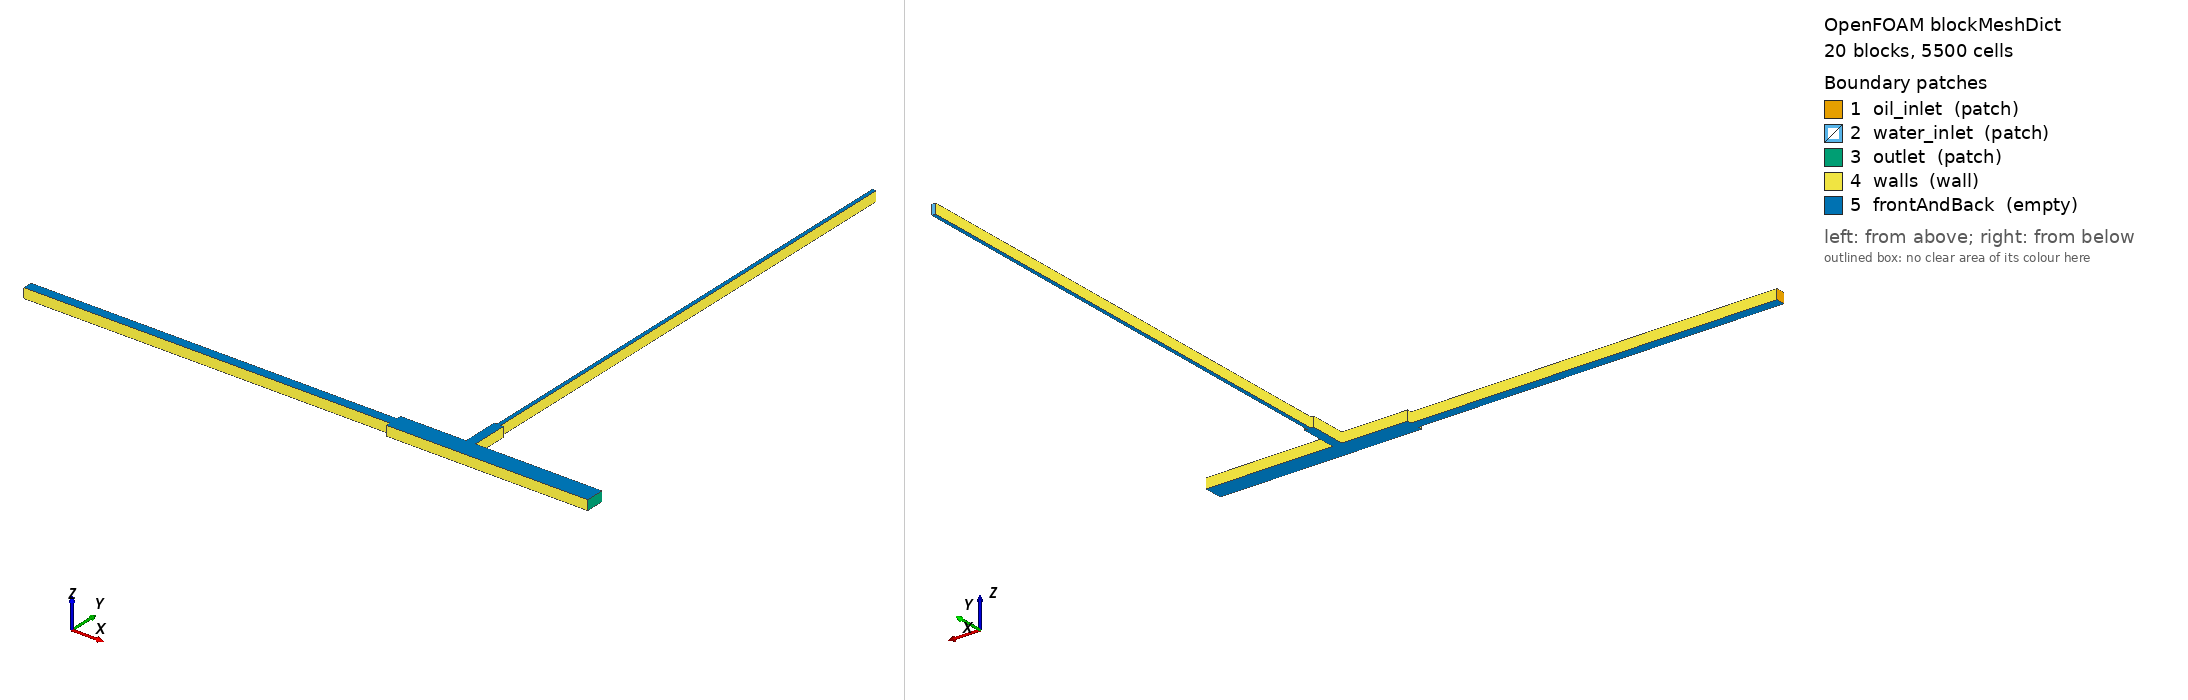

OpenFOAM case: the mesh blockMesh builds from blockMeshDict, 20 block(s), 5500 cells. Boundary patches (legend numbers): 1 oil_inlet (patch), 2 water_inlet (patch), 3 outlet (patch), 4 walls (wall), 5 frontAndBack (empty). Left view from above one corner, right view from below the opposite corner. Boundary conditions: 2 field file(s) under 0/; 5 of 5 drawn patches have an entry in a shipped field file.

=== system/blockMeshDict ===
/*--------------------------------*- C++ -*----------------------------------*\
| Generated by gen_blockmesh.py — edit that script, not this file.            |
\*---------------------------------------------------------------------------*/
FoamFile
{
    version     2.0;
    format      ascii;
    class       dictionary;
    object      blockMeshDict;
}
// * * * * * * * * * * * * * * * * * * * * * * * * * * * * * * * * * * * * * //

scale 1e-6;   // coordinates below are micrometres

vertices
(
    (-3000.0 37.5 0.0)   // 0
    (0.0 37.5 0.0)   // 1
    (0.0 112.5 0.0)   // 2
    (-3000.0 112.5 0.0)   // 3
    (-3000.0 37.5 80.0)   // 4
    (0.0 37.5 80.0)   // 5
    (0.0 112.5 80.0)   // 6
    (-3000.0 112.5 80.0)   // 7
    (0.0 0.0 0.0)   // 8
    (537.5 0.0 0.0)   // 9
    (537.5 37.5 0.0)   // 10
    (0.0 0.0 80.0)   // 11
    (537.5 0.0 80.0)   // 12
    (537.5 37.5 80.0)   // 13
    (537.5 112.5 0.0)   // 14
    (537.5 112.5 80.0)   // 15
    (537.5 150.0 0.0)   // 16
    (0.0 150.0 0.0)   // 17
    (537.5 150.0 80.0)   // 18
    (0.0 150.0 80.0)   // 19
    (560.0 0.0 0.0)   // 20
    (560.0 37.5 0.0)   // 21
    (560.0 0.0 80.0)   // 22
    (560.0 37.5 80.0)   // 23
    (560.0 112.5 0.0)   // 24
    (560.0 112.5 80.0)   // 25
    (560.0 150.0 0.0)   // 26
    (560.0 150.0 80.0)   // 27
    (590.0 0.0 0.0)   // 28
    (590.0 37.5 0.0)   // 29
    (590.0 0.0 80.0)   // 30
    (590.0 37.5 80.0)   // 31
    (590.0 112.5 0.0)   // 32
    (590.0 112.5 80.0)   // 33
    (590.0 150.0 0.0)   // 34
    (590.0 150.0 80.0)   // 35
    (612.5 0.0 0.0)   // 36
    (612.5 37.5 0.0)   // 37
    (612.5 0.0 80.0)   // 38
    (612.5 37.5 80.0)   // 39
    (612.5 112.5 0.0)   // 40
    (612.5 112.5 80.0)   // 41
    (612.5 150.0 0.0)   // 42
    (612.5 150.0 80.0)   // 43
    (1650.0 0.0 0.0)   // 44
    (1650.0 37.5 0.0)   // 45
    (1650.0 0.0 80.0)   // 46
    (1650.0 37.5 80.0)   // 47
    (1650.0 112.5 0.0)   // 48
    (1650.0 112.5 80.0)   // 49
    (1650.0 150.0 0.0)   // 50
    (1650.0 150.0 80.0)   // 51
    (560.0 450.0 0.0)   // 52
    (537.5 450.0 0.0)   // 53
    (560.0 450.0 80.0)   // 54
    (537.5 450.0 80.0)   // 55
    (590.0 450.0 0.0)   // 56
    (590.0 450.0 80.0)   // 57
    (612.5 450.0 0.0)   // 58
    (612.5 450.0 80.0)   // 59
    (590.0 4450.0 0.0)   // 60
    (560.0 4450.0 0.0)   // 61
    (590.0 4450.0 80.0)   // 62
    (560.0 4450.0 80.0)   // 63
);

blocks
(
    hex (0 1 2 3 4 5 6 7) (50 10 1) simpleGrading (0.2 1 1)
    hex (8 9 10 1 11 12 13 5) (72 5 1) simpleGrading (1 1 1)
    hex (1 10 14 2 5 13 15 6) (72 10 1) simpleGrading (1 1 1)
    hex (2 14 16 17 6 15 18 19) (72 5 1) simpleGrading (1 1 1)
    hex (9 20 21 10 12 22 23 13) (3 5 1) simpleGrading (1 1 1)
    hex (10 21 24 14 13 23 25 15) (3 10 1) simpleGrading (1 1 1)
    hex (14 24 26 16 15 25 27 18) (3 5 1) simpleGrading (1 1 1)
    hex (20 28 29 21 22 30 31 23) (4 5 1) simpleGrading (1 1 1)
    hex (21 29 32 24 23 31 33 25) (4 10 1) simpleGrading (1 1 1)
    hex (24 32 34 26 25 33 35 27) (4 5 1) simpleGrading (1 1 1)
    hex (28 36 37 29 30 38 39 31) (3 5 1) simpleGrading (1 1 1)
    hex (29 37 40 32 31 39 41 33) (3 10 1) simpleGrading (1 1 1)
    hex (32 40 42 34 33 41 43 35) (3 5 1) simpleGrading (1 1 1)
    hex (36 44 45 37 38 46 47 39) (138 5 1) simpleGrading (1 1 1)
    hex (37 45 48 40 39 47 49 41) (138 10 1) simpleGrading (1 1 1)
    hex (40 48 50 42 41 49 51 43) (138 5 1) simpleGrading (1 1 1)
    hex (16 26 52 53 18 27 54 55) (3 40 1) simpleGrading (1 1 1)
    hex (26 34 56 52 27 35 57 54) (4 40 1) simpleGrading (1 1 1)
    hex (34 42 58 56 35 43 59 57) (3 40 1) simpleGrading (1 1 1)
    hex (52 56 60 61 54 57 62 63) (4 50 1) simpleGrading (1 8 1)
);

edges
(
);

boundary
(
    oil_inlet
    {
        type patch;
        faces
        (
            (0 4 7 3)
        );
    }
    water_inlet
    {
        type patch;
        faces
        (
            (61 63 62 60)
        );
    }
    outlet
    {
        type patch;
        faces
        (
            (44 45 47 46)
            (45 48 49 47)
            (48 50 51 49)
        );
    }
    walls
    {
        type wall;
        faces
        (
            (0 1 5 4)
            (3 7 6 2)
            (8 11 5 1)
            (8 9 12 11)
            (2 6 19 17)
            (17 19 18 16)
            (9 20 22 12)
            (20 28 30 22)
            (28 36 38 30)
            (36 44 46 38)
            (42 43 51 50)
            (16 18 55 53)
            (53 55 54 52)
            (42 58 59 43)
            (56 57 59 58)
            (52 54 63 61)
            (56 60 62 57)
        );
    }
    frontAndBack
    {
        type empty;
        faces
        (
            (0 3 2 1)
            (4 5 6 7)
            (8 1 10 9)
            (11 12 13 5)
            (1 2 14 10)
            (5 13 15 6)
            (2 17 16 14)
            (6 15 18 19)
            (9 10 21 20)
            (12 22 23 13)
            (10 14 24 21)
            (13 23 25 15)
            (14 16 26 24)
            (15 25 27 18)
            (20 21 29 28)
            (22 30 31 23)
            (21 24 32 29)
            (23 31 33 25)
            (24 26 34 32)
            (25 33 35 27)
            (28 29 37 36)
            (30 38 39 31)
            (29 32 40 37)
            (31 39 41 33)
            (32 34 42 40)
            (33 41 43 35)
            (36 37 45 44)
            (38 46 47 39)
            (37 40 48 45)
            (39 47 49 41)
            (40 42 50 48)
            (41 49 51 43)
            (16 53 52 26)
            (18 27 54 55)
            (26 52 56 34)
            (27 35 57 54)
            (34 56 58 42)
            (35 43 59 57)
            (52 61 60 56)
            (54 57 62 63)
        );
    }
);

mergePatchPairs
(
);

// ************************************************************************* //


=== system/controlDict ===
/*--------------------------------*- C++ -*----------------------------------*\
| =========                 |                                                 |
| \\      /  F ield         | OpenFOAM: The Open Source CFD Toolbox           |
|  \\    /   O peration     | Version:  11                                    |
|   \\  /    A nd           | Website:  www.openfoam.org                      |
|    \\/     M anipulation  |                                                 |
\*---------------------------------------------------------------------------*/
FoamFile
{
    version     2.0;
    format      ascii;
    class       dictionary;
    object      controlDict;
}
// * * * * * * * * * * * * * * * * * * * * * * * * * * * * * * * * * * * * * //

application     foamRun;

solver          incompressibleVoF;

startFrom       startTime;

startTime       0;

stopAt          endTime;

// Pressure-driven startup + ~2 droplet periods at the reference point.
endTime         0.06;

deltaT          1e-7;

writeControl    adjustableRunTime;

writeInterval   0.002;

purgeWrite      0;

writeFormat     ascii;

writePrecision  8;

writeCompression off;

timeFormat      general;

timePrecision   8;

runTimeModifiable yes;

adjustTimeStep  yes;

maxCo           0.5;

maxAlphaCo      0.5;

// Capillary timestep limit sqrt(rho*dx^3/(2*pi*sigma)) ~ 8e-7 s at dx = 5 um.
// interFoam does not enforce it; at the new low velocities the Courant limit
// alone would allow dt ~ 1e-4 and parasitic currents would destroy the
// interface, so cap dt just below the capillary limit.
maxDeltaT       1.3e-6;   // capillary limit ~1.5e-6 s at the 7.5 um cells

// No function objects for now - simpler run
functions
{
}

// ************************************************************************* //


=== 0/U ===
/*--------------------------------*- C++ -*----------------------------------*\
| =========                 |                                                 |
| \\      /  F ield         | OpenFOAM: The Open Source CFD Toolbox           |
|  \\    /   O peration     | Version:  v2306                                 |
|   \\  /    A nd           | Website:  www.openfoam.com                      |
|    \\/     M anipulation  |                                                 |
\*---------------------------------------------------------------------------*/
FoamFile
{
    version     2.0;
    format      ascii;
    class       volVectorField;
    object      U;
}
// * * * * * * * * * * * * * * * * * * * * * * * * * * * * * * * * * * * * * //

dimensions      [0 1 -1 0 0 0 0];

internalField   uniform (0 0 0);

boundaryField
{
    oil_inlet
    {
        // Pressure-driven case (the causal-chamber actuation mode): the
        // inlet resistor channels carry most of the pressure drop, so the
        // velocities follow from 0/p_rgh. Reference point: P_cont = 13 kPa,
        // P_disp = 3 kPa gives U_oil ~ 20 mm/s, U_water ~ 10 mm/s in the
        // junction region (Ca = 0.032, Q_disp/Q_cont = 0.25).
        type            pressureInletOutletVelocity;
        value           uniform (0 0 0);
    }

    water_inlet
    {
        type            pressureInletOutletVelocity;
        value           uniform (0 0 0);
    }

    outlet
    {
        // Allow flow to exit naturally
        type            pressureInletOutletVelocity;
        value           uniform (0 0 0);
    }

    walls
    {
        // No-slip condition at solid walls
        type            noSlip;
    }

    frontAndBack
    {
        // 2D simulation - empty boundary
        type            empty;
    }
}

// ************************************************************************* //


=== 0/p_rgh ===
/*--------------------------------*- C++ -*----------------------------------*\
| =========                 |                                                 |
| \\      /  F ield         | OpenFOAM: The Open Source CFD Toolbox           |
|  \\    /   O peration     | Version:  v2306                                 |
|   \\  /    A nd           | Website:  www.openfoam.com                      |
|    \\/     M anipulation  |                                                 |
\*---------------------------------------------------------------------------*/
FoamFile
{
    version     2.0;
    format      ascii;
    class       volScalarField;
    object      p_rgh;
}
// * * * * * * * * * * * * * * * * * * * * * * * * * * * * * * * * * * * * * //

// p_rgh = p - rho*g*h (pressure minus hydrostatic component)
// For microfluidic scales, hydrostatic pressure is negligible
// so p_rgh ≈ p

dimensions      [1 -1 -2 0 0 0 0];

internalField   uniform 0;

boundaryField
{
    oil_inlet
    {
        // 3 mm x 75 um resistor upstream: R ~ 4.1e9 Pa s/m^2 per unit depth,
        // so 13 kPa drives ~20 mm/s in the main channel (Ca = 0.032).
        type            totalPressure;
        p0              uniform 13000;
        value           uniform 13000;
    }

    water_inlet
    {
        // 4 mm x 30 um resistor: ~1.3 kPa across it at 10 mm/s, plus the
        // junction pressure (~0.7 kPa) and the ~0.8 kPa capillary entry
        // threshold. Sensitivity ~0.8 mm/s per 100 Pa; the resistor bounds
        // the breach surge to ~6 mm/s (unbounded without it).
        type            totalPressure;
        p0              uniform 3000;
        value           uniform 3000;
    }

    outlet
    {
        // Atmospheric pressure (gauge = 0)
        type            fixedValue;
        value           uniform 0;
    }

    walls
    {
        // Zero-flux for pressure at walls
        type            fixedFluxPressure;
        value           uniform 0;
    }

    frontAndBack
    {
        type            empty;
    }
}

// ************************************************************************* //
